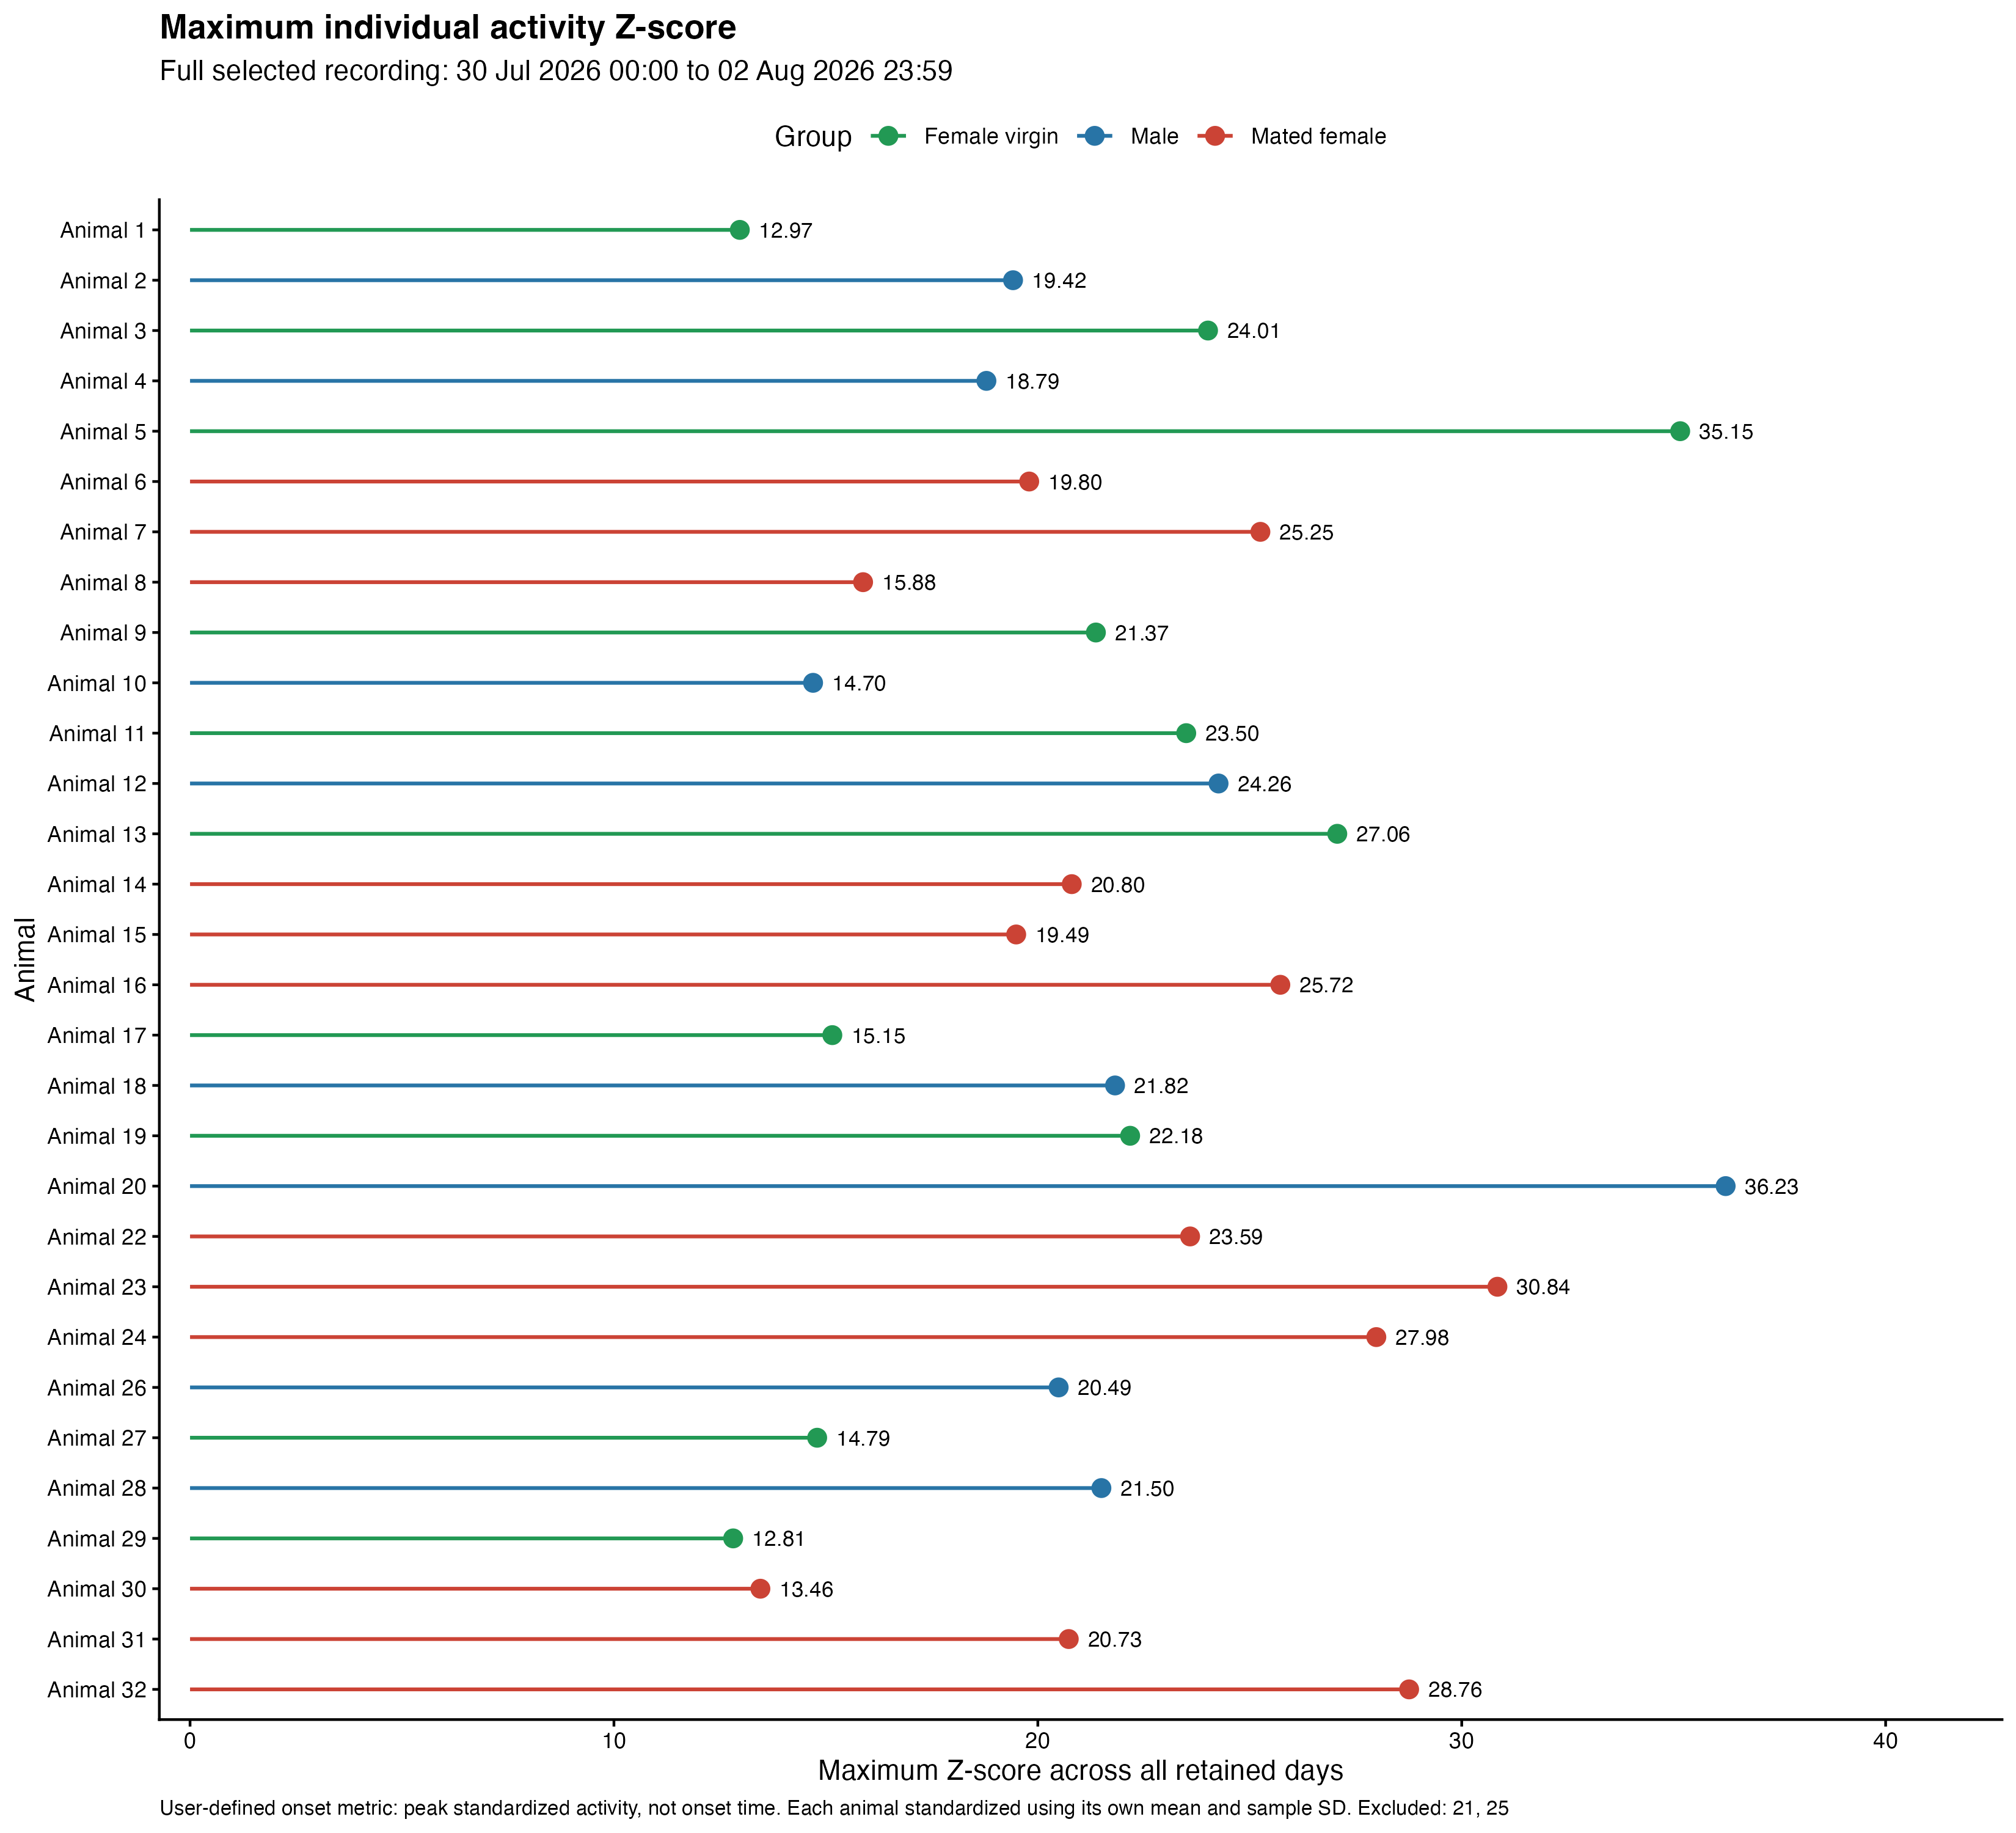

The data file committed next to this chart (first rows):
animal_number, group, n_valid_readings, mean_activity, sd_activity, maximum_z, activity_at_maximum, first_peak_datetime, n_tied_maxima, result, peak_hours_after_dawn
1, Female virgin, 5760, 0.3427, 1.207, 12.97, 16, 2026-08-02T05:02:00Z, 1, Maximum detected, 23.03
2, Male, 5760, 0.3536, 2.094, 19.42, 41, 2026-08-01T00:04:00Z, 1, Maximum detected, 18.07
3, Female virgin, 5760, 0.4773, 1.604, 24.01, 39, 2026-07-30T19:55:00Z, 1, Maximum detected, 13.92
4, Male, 5760, 0.3212, 2.378, 18.79, 45, 2026-07-31T21:53:00Z, 1, Maximum detected, 15.88
5, Female virgin, 5760, 0.2925, 2.467, 35.15, 87, 2026-07-30T18:49:00Z, 1, Maximum detected, 12.82
6, Mated female, 5760, 0.08125, 0.5516, 19.8, 11, 2026-07-31T21:41:00Z, 2, Maximum detected, 15.68
7, Mated female, 5760, 0.5707, 2.512, 25.25, 64, 2026-07-30T23:27:00Z, 1, Maximum detected, 17.45
8, Mated female, 5760, 0.2517, 0.9289, 15.88, 15, 2026-08-02T21:56:00Z, 1, Maximum detected, 15.93
9, Female virgin, 5760, 0.5488, 1.94, 21.37, 42, 2026-07-30T01:52:00Z, 1, Maximum detected, 19.87
10, Male, 5760, 0.1939, 1.211, 14.7, 18, 2026-07-30T19:12:00Z, 1, Maximum detected, 13.2
11, Female virgin, 5760, 0.09844, 0.5915, 23.5, 14, 2026-08-01T02:46:00Z, 1, Maximum detected, 20.77
12, Male, 5760, 0.05816, 0.5746, 24.26, 14, 2026-08-02T19:18:00Z, 2, Maximum detected, 13.3
13, Female virgin, 5760, 0.4627, 2.015, 27.06, 55, 2026-07-31T18:05:00Z, 1, Maximum detected, 12.08
14, Mated female, 5760, 0.4568, 1.997, 20.8, 42, 2026-07-31T19:35:00Z, 2, Maximum detected, 13.58
15, Mated female, 5760, 0.1854, 0.8114, 19.49, 16, 2026-07-30T00:22:00Z, 1, Maximum detected, 18.37
16, Mated female, 5760, 0.2976, 1.271, 25.72, 33, 2026-07-30T19:41:00Z, 1, Maximum detected, 13.68
17, Female virgin, 5760, 0.2413, 0.908, 15.15, 14, 2026-07-31T23:08:00Z, 1, Maximum detected, 17.13
18, Male, 5760, 0.349, 2.092, 21.82, 46, 2026-07-31T18:28:00Z, 1, Maximum detected, 12.47
19, Female virgin, 5760, 0.3743, 1.651, 22.18, 37, 2026-08-01T00:16:00Z, 1, Maximum detected, 18.27
20, Male, 5760, 0.3215, 2.696, 36.23, 98, 2026-07-30T01:36:00Z, 1, Maximum detected, 19.6
22, Mated female, 5760, 0.3066, 1.004, 23.59, 24, 2026-07-30T02:10:00Z, 1, Maximum detected, 20.17
23, Mated female, 5760, 0.2915, 1.125, 30.84, 35, 2026-07-30T05:00:00Z, 1, Maximum detected, 23
24, Mated female, 5760, 0.3905, 1.88, 27.98, 53, 2026-07-30T00:46:00Z, 1, Maximum detected, 18.77
26, Male, 5760, 0.2026, 1.405, 20.49, 29, 2026-08-01T18:50:00Z, 1, Maximum detected, 12.83
27, Female virgin, 5760, 0.2991, 1.534, 14.79, 23, 2026-07-30T00:41:00Z, 1, Maximum detected, 18.68
28, Male, 5760, 0.1845, 1.526, 21.5, 33, 2026-08-02T19:27:00Z, 1, Maximum detected, 13.45
29, Female virgin, 5760, 0.2868, 1.148, 12.81, 15, 2026-08-01T19:39:00Z, 1, Maximum detected, 13.65
30, Mated female, 5760, 0.3582, 1.831, 13.46, 25, 2026-07-30T00:29:00Z, 1, Maximum detected, 18.48
31, Mated female, 5760, 0.2116, 1.244, 20.73, 26, 2026-07-30T19:11:00Z, 1, Maximum detected, 13.18
32, Mated female, 5760, 0.2222, 1.105, 28.76, 32, 2026-07-30T20:49:00Z, 1, Maximum detected, 14.82
